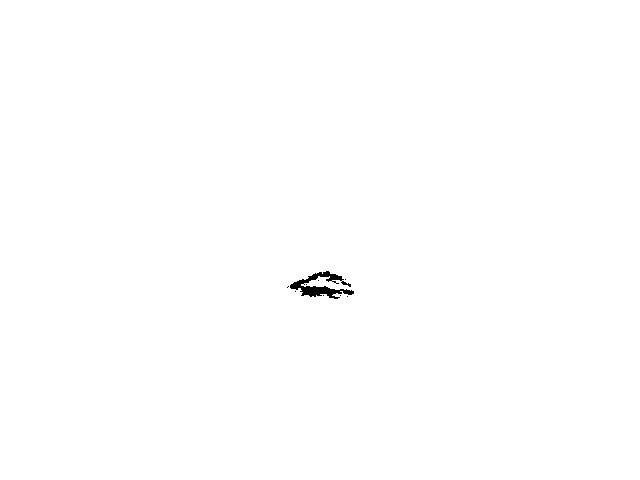

The table this chart was drawn from, first rows:
, X, Y
1, 338, 265
2, 368.1, 285.1
3, 350.5, 288.2
4, 352.1, 294.3
5, 360.5, 292.5
6, 338, 265
7, 368.1, 285.1
8, 350.5, 288.2
9, 352.1, 294.3
10, 360.5, 292.5
11, 321.3, 286.2
12, 345.5, 279.5
13, 318.5, 280.5
14, 306.5, 284.5
15, 288, 287
16, 295.5, 291.5
17, 323.5, 295.5
18, 340.5, 295.5
19, 347.5, 296.5
